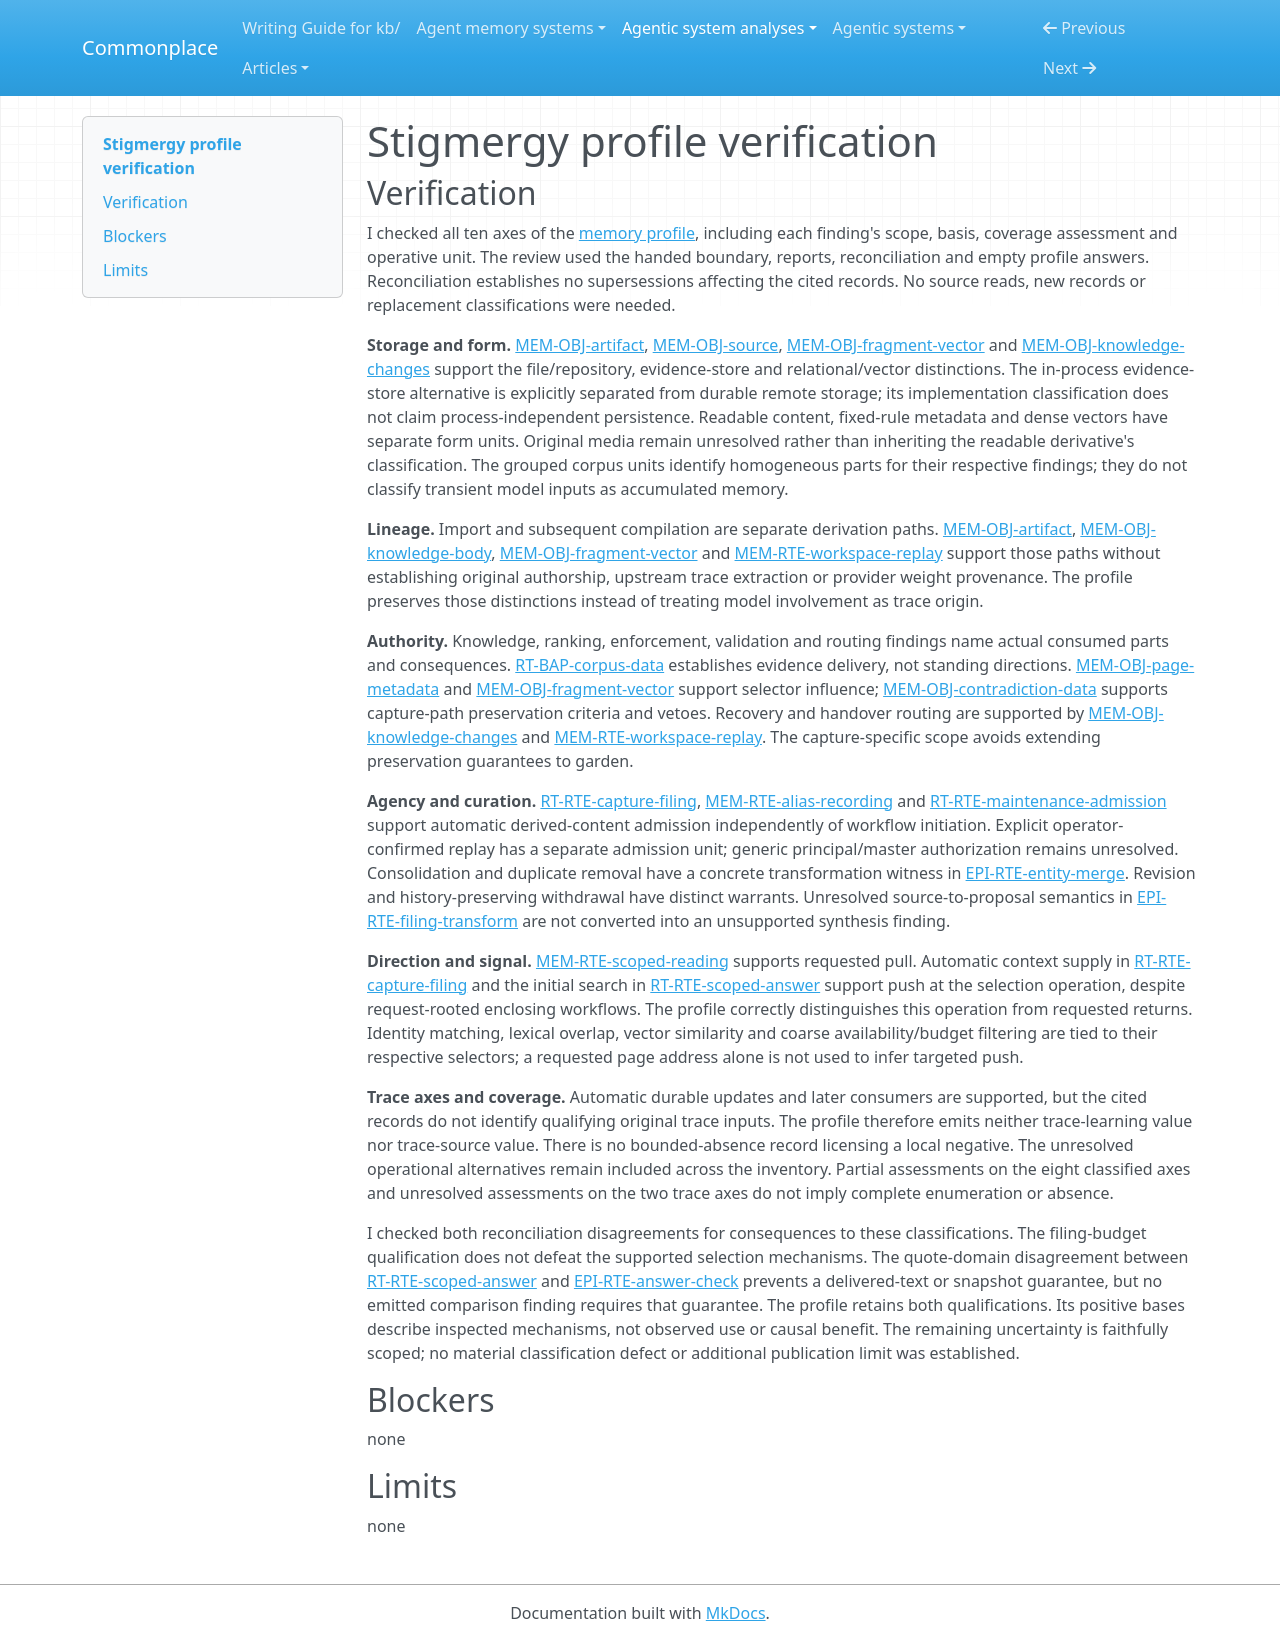

repository: zby/commonplace · page: agentic-system-analyses/retained/sturlese--stigmergy/profile-verification/index.html · generator: mkdocs

---
type: agentic-system-analyses/types/agentic-system-verification.md
description: "Independent verification of Stigmergy's memory comparison classifications against the handed records at the frozen revision."
run-id: AAS-2026-11-08-stigmergy-2de42cc04367-01
reviewed-boundary: "0ca8bb1963ad9cf43eaf2c18329998023a9caa4f"
---

# Stigmergy profile verification

## Verification

I checked all ten axes of the [memory profile](memory-profile.md#comparison-rationale), including each finding's scope, basis, coverage assessment and operative unit. The review used the handed boundary, reports, reconciliation and empty profile answers. Reconciliation establishes no supersessions affecting the cited records. No source reads, new records or replacement classifications were needed.

**Storage and form.** [MEM-OBJ-artifact](memory.md#mem-obj-artifact), [MEM-OBJ-source](memory.md#mem-obj-source), [MEM-OBJ-fragment-vector](memory.md#mem-obj-fragment-vector) and [MEM-OBJ-knowledge-changes](memory.md#mem-obj-knowledge-changes) support the file/repository, evidence-store and relational/vector distinctions. The in-process evidence-store alternative is explicitly separated from durable remote storage; its implementation classification does not claim process-independent persistence. Readable content, fixed-rule metadata and dense vectors have separate form units. Original media remain unresolved rather than inheriting the readable derivative's classification. The grouped corpus units identify homogeneous parts for their respective findings; they do not classify transient model inputs as accumulated memory.

**Lineage.** Import and subsequent compilation are separate derivation paths. [MEM-OBJ-artifact](memory.md#mem-obj-artifact), [MEM-OBJ-knowledge-body](memory.md#mem-obj-knowledge-body), [MEM-OBJ-fragment-vector](memory.md#mem-obj-fragment-vector) and [MEM-RTE-workspace-replay](memory.md#mem-rte-workspace-replay) support those paths without establishing original authorship, upstream trace extraction or provider weight provenance. The profile preserves those distinctions instead of treating model involvement as trace origin.

**Authority.** Knowledge, ranking, enforcement, validation and routing findings name actual consumed parts and consequences. [RT-BAP-corpus-data](runtime.md#rt-bap-corpus-data) establishes evidence delivery, not standing directions. [MEM-OBJ-page-metadata](memory.md#mem-obj-page-metadata) and [MEM-OBJ-fragment-vector](memory.md#mem-obj-fragment-vector) support selector influence; [MEM-OBJ-contradiction-data](memory.md#mem-obj-contradiction-data) supports capture-path preservation criteria and vetoes. Recovery and handover routing are supported by [MEM-OBJ-knowledge-changes](memory.md#mem-obj-knowledge-changes) and [MEM-RTE-workspace-replay](memory.md#mem-rte-workspace-replay). The capture-specific scope avoids extending preservation guarantees to garden.

**Agency and curation.** [RT-RTE-capture-filing](runtime.md#rt-rte-capture-filing), [MEM-RTE-alias-recording](memory.md#mem-rte-alias-recording) and [RT-RTE-maintenance-admission](runtime.md#rt-rte-maintenance-admission) support automatic derived-content admission independently of workflow initiation. Explicit operator-confirmed replay has a separate admission unit; generic principal/master authorization remains unresolved. Consolidation and duplicate removal have a concrete transformation witness in [EPI-RTE-entity-merge](epistemic.md#epi-rte-entity-merge). Revision and history-preserving withdrawal have distinct warrants. Unresolved source-to-proposal semantics in [EPI-RTE-filing-transform](epistemic.md#epi-rte-filing-transform) are not converted into an unsupported synthesis finding.

**Direction and signal.** [MEM-RTE-scoped-reading](memory.md#mem-rte-scoped-reading) supports requested pull. Automatic context supply in [RT-RTE-capture-filing](runtime.md#rt-rte-capture-filing) and the initial search in [RT-RTE-scoped-answer](runtime.md#rt-rte-scoped-answer) support push at the selection operation, despite request-rooted enclosing workflows. The profile correctly distinguishes this operation from requested returns. Identity matching, lexical overlap, vector similarity and coarse availability/budget filtering are tied to their respective selectors; a requested page address alone is not used to infer targeted push.

**Trace axes and coverage.** Automatic durable updates and later consumers are supported, but the cited records do not identify qualifying original trace inputs. The profile therefore emits neither trace-learning value nor trace-source value. There is no bounded-absence record licensing a local negative. The unresolved operational alternatives remain included across the inventory. Partial assessments on the eight classified axes and unresolved assessments on the two trace axes do not imply complete enumeration or absence.

I checked both reconciliation disagreements for consequences to these classifications. The filing-budget qualification does not defeat the supported selection mechanisms. The quote-domain disagreement between [RT-RTE-scoped-answer](runtime.md#rt-rte-scoped-answer) and [EPI-RTE-answer-check](epistemic.md#epi-rte-answer-check) prevents a delivered-text or snapshot guarantee, but no emitted comparison finding requires that guarantee. The profile retains both qualifications. Its positive bases describe inspected mechanisms, not observed use or causal benefit. The remaining uncertainty is faithfully scoped; no material classification defect or additional publication limit was established.

## Blockers

none

## Limits

none
